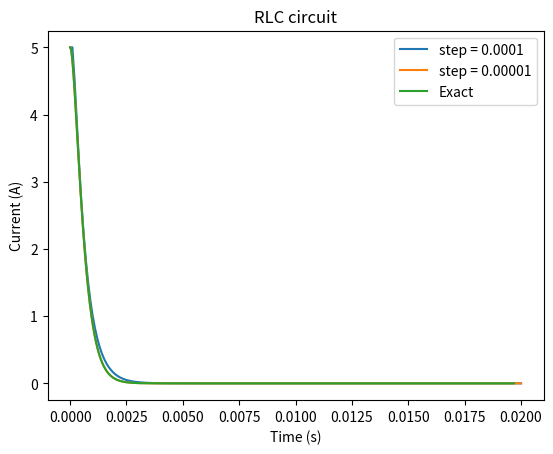

Source code (Python):
# Differential equation of RLC circuit
# L*d^2i/dt^2 + R*di/dt + 1/C*i = 0
# replace di/dt with s 
# equation becomes: L * ds/dt + s*R + 1/C = 0
# Then we can Euler method to solve the equation numercially

import matplotlib.pyplot as plt
import numpy as np

# Over damped case

R = 63.2455532
C = 0.00001
L = 0.01
ti = 0
tf = 0.02
i0 = 5

t1 = [ti]
i1 = [i0]
s1 = [0]

dt = 0.0001

for j in range(int((tf-ti)/dt)):
    t1.append(t1[j] + dt)
    i1.append(i1[j] + dt*s1[j])
    s1.append(s1[j] - dt*s1[j]*R/L - dt*(1/(L*C))*i1[j+1])

dt = 0.000001
t2 = [ti]
i2 = [i0]
s2 = [0]
for j in range(int((tf-ti)/dt)):
    t2.append(t2[j] + dt)
    i2.append(i2[j] + dt*s2[j])
    s2.append(s2[j] - dt*s2[j]*R/L - dt*(1/(L*C))*i2[j+1])


# Analytical solution
def Criticaldamped(V0,t):
    return (V0*t/L)*np.exp((-R/(2*L))*t)



best  = -1
error = 999

# Find the best value of initial charge on the capacitor
# Since we can't know the exact value from the initial current 
step = (450-350)/10000
for i in range(10000):
    vol = 350+i*step
    err = abs(Criticaldamped(vol,0.0003160000000000012)-5)
    if err<error:
        best = vol
        error = err

t3 = [ti]
i_exect = [Criticaldamped(best,ti)]
dt = 0.000001

for j in range(int((tf-ti)/dt)):
    t3.append(t3[j] + dt)
    i_exect.append(Criticaldamped(best,t3[-1])) 
x_offset = i_exect.index(max(i_exect))
# Error analysis
# Error is the difference between the analytical solution and the numerical solution
# To qunatify the error, we use the mean square error to calculate the error
error_1 = 0
error_2 = 0
for i in range(len(t1)):
    error_1 += (i1[i]-Criticaldamped(best,t1[i]-t3[x_offset]))**2
for i in range(len(t2)):
    error_2 += (i2[i]-Criticaldamped(best,t2[i]-t3[x_offset]))**2    
# print the error
print("Error (step = 0.0001) : ",np.sqrt(error_1/len(t1)))
print("Error (step = 0.00001) : ",np.sqrt(error_2/len(t2)))

# plot the graph (current vs time)
plt.plot(t1, i1,label='step = 0.0001')
plt.plot(t2, i2,label='step = 0.00001')
plt.plot([time-t3[x_offset] for time in t3[x_offset:]], i_exect[x_offset:],label='Exact')
#add legend
plt.legend()
plt.xlabel('Time (s)')
plt.ylabel('Current (A)')
plt.title('RLC circuit')
# set the x-axis limit
plt.show()